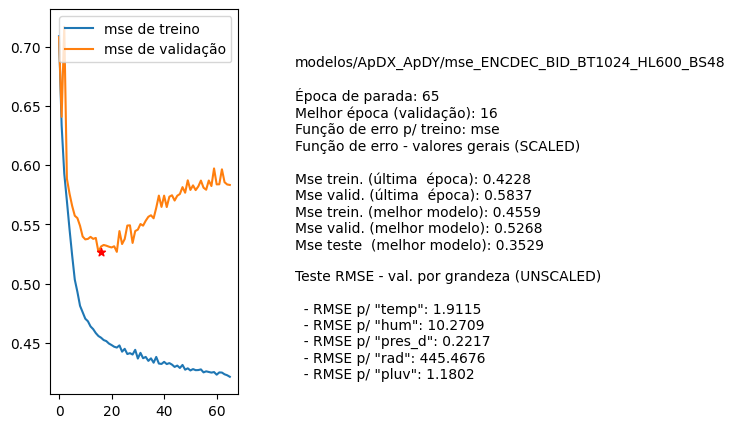

The data file committed next to this chart (first rows):
nome, parada, melhorEpoch, erro_treino_parada, erro_valid_parada, erro_treino_melhor, erro_valid_melhor, erro_teste_melhor, rmse_unscaled_por_grandeza
modelos/ApDX_ApDY/mse_ENCDEC_BID_BT1024_…, 65, 16, 0.4228, 0.5837, 0.4559, 0.5268, 0.3529, ['1.9115', '10.2709', '0.2217', '445.467…
